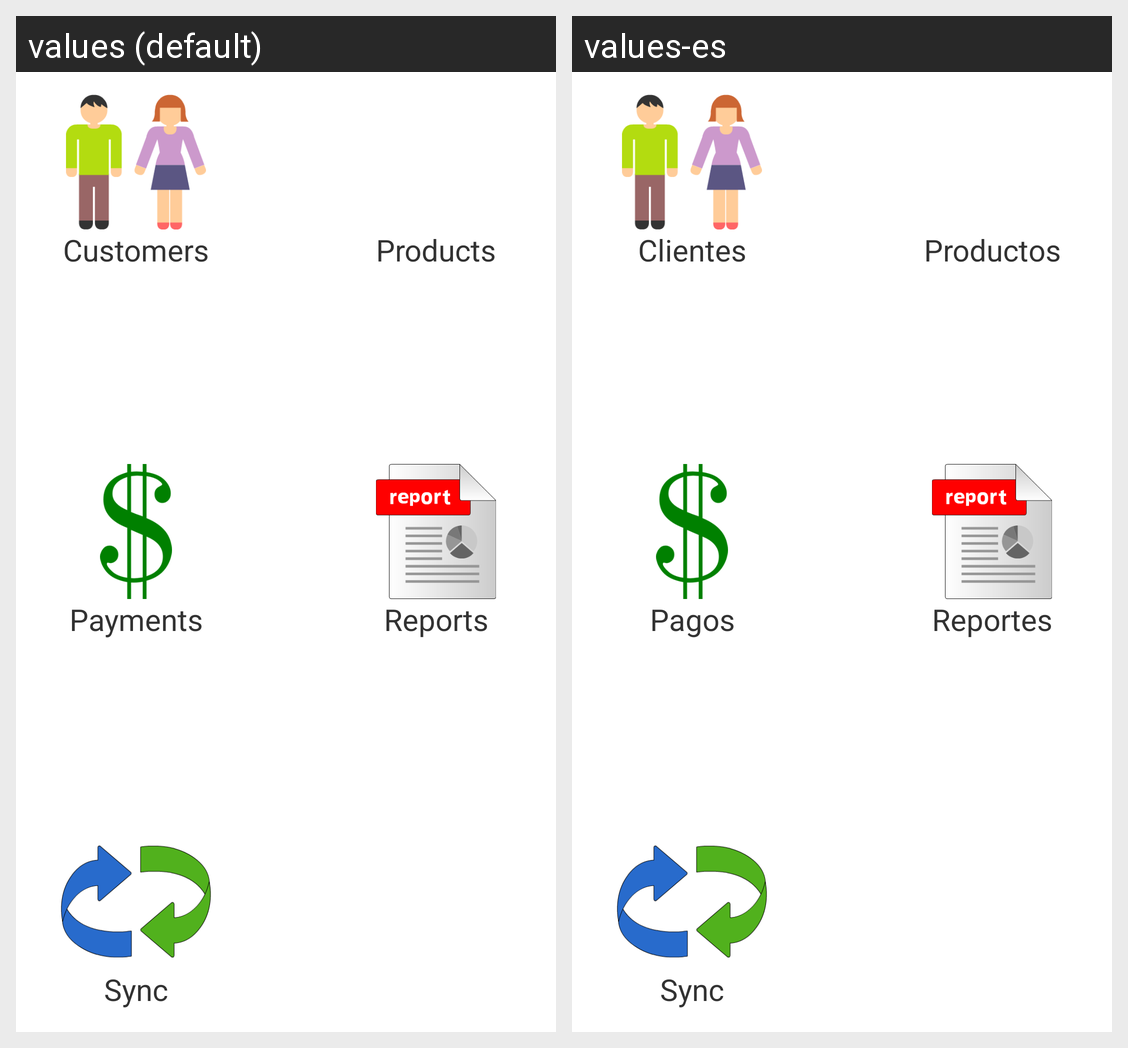

Translations of the strings shown on this Android screen, per locale in the grid:
Android screen res/layout/home.xml rendered under 2 locales, left to right: values (default), values-es. Device: Nexus 5 (rendered at 1080×1920; each locale shown at half size, 540×960, under a caption strip naming it); theme AppTheme_NoTitleBar.
Strings drawn on this screen, with the default value and each locale's value (text and hints the layout hard-codes, and strings that could not be matched under every locale, appear in the picture but are not listed):

homeCustomers_Text
  values: Customers
  values-es: Clientes

homeProducts_Text
  values: Products
  values-es: Productos

homePayments_Text
  values: Payments
  values-es: Pagos

homeReports_Text
  values: Reports
  values-es: Reportes

homeSync_Text
  values: Sync
  values-es: Sync
